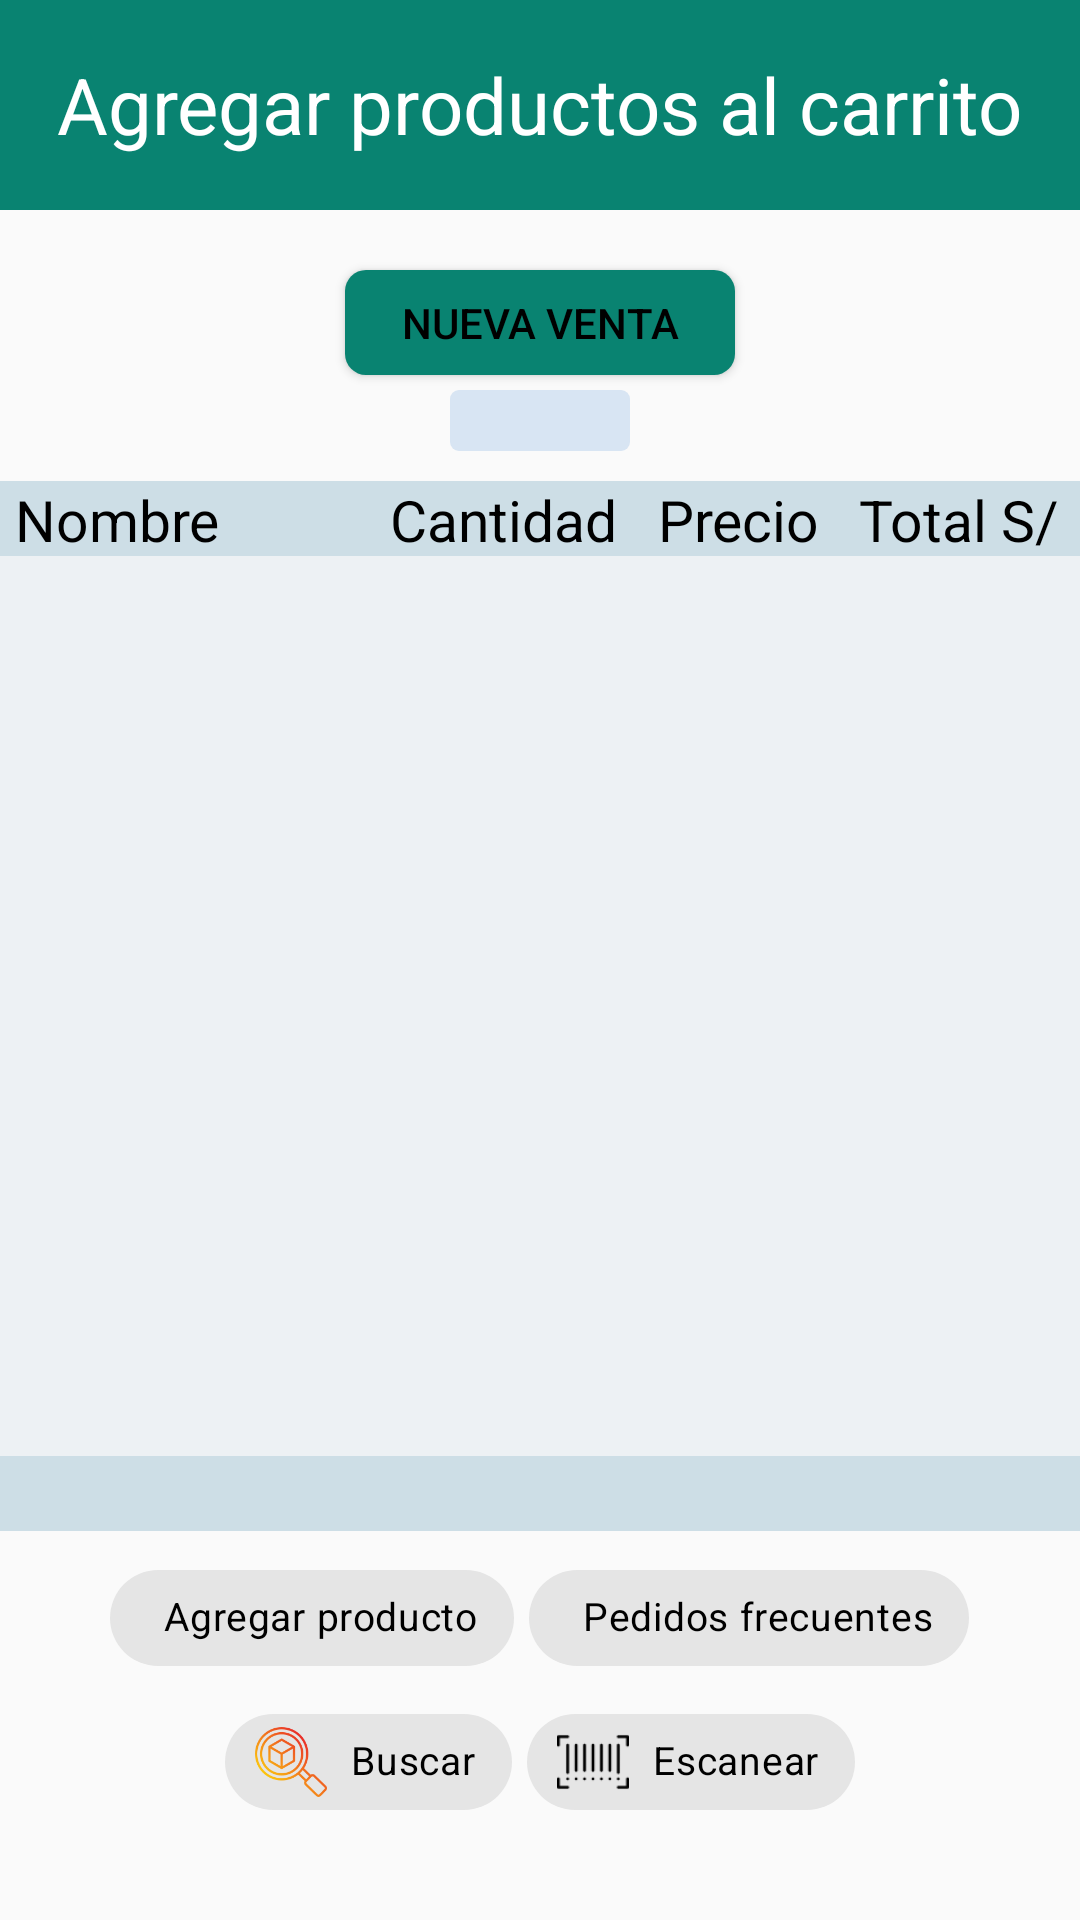

Write the Android layout XML for this screen, with the resource values it uses.
<!-- AndroidManifest.xml: application theme Theme.AppCompat.DayNight.NoActionBar -->
<!-- res/layout/activity_new_sale_add_to_car.xml -->
<?xml version="1.0" encoding="utf-8"?>
<LinearLayout xmlns:android="http://schemas.android.com/apk/res/android"
    xmlns:app="http://schemas.android.com/apk/res-auto"
    xmlns:tools="http://schemas.android.com/tools"
    android:layout_width="match_parent"
    android:layout_height="match_parent"
    android:orientation="vertical"
    tools:context=".newsales.NewSaleAddToCar">

        <LinearLayout
            android:layout_width="match_parent"
            android:layout_height="70dp"
            android:gravity="center"
            android:background="@color/color_base">
            <TextView
                android:layout_width="wrap_content"
                android:layout_height="wrap_content"
                android:text="Agregar productos al carrito"
                android:textColor="@color/white"
                android:textSize="26dp">

            </TextView>

        </LinearLayout>

        <LinearLayout
            android:id="@+id/frameLayout3"
            android:orientation="vertical"
            android:layout_width="match_parent"
            android:layout_height="wrap_content"
            android:layout_marginTop="10dp"
            android:layout_marginBottom="10dp"
            android:paddingLeft="20dp"
            android:paddingRight="20dp"
            android:gravity="center">

            <Button
                android:id="@+id/button_new_sale"
                android:background="@drawable/border_shape_info_car"
                android:layout_width="130dp"
                android:layout_height="35dp"
                android:layout_marginTop="10dp"
                android:textColor="@color/black"
                android:text="NUEVA VENTA" />

            <TextView
                android:id="@+id/id_sale"
                android:layout_width="60dp"
                android:layout_height="wrap_content"
                android:layout_marginTop="5dp"
                android:clickable="false"
                android:focusable="false"
                android:textSize="15dp"
                android:textColor="@color/black"
                android:background="@drawable/border_shape_info4"
                android:textAlignment="center" />

        </LinearLayout>

        <LinearLayout
            android:id="@+id/frameLayout4"
            android:orientation="vertical"
            android:layout_width="match_parent"
            android:layout_height="wrap_content">

            <TableLayout
                android:id="@+id/tablatitulo"
                android:layout_width="wrap_content"
                android:layout_height="25dp"
                android:stretchColumns="*"
                android:gravity="center"
                android:background="@color/sales_generate_voucher_color">

                <TableRow
                    android:layout_width="match_parent"
                    android:layout_height="wrap_content"
                    android:background="@color/sales_generate_voucher_color"
                    android:layout_gravity="center_horizontal">

                    <TextView
                        android:layout_width="110dp"
                        android:layout_height="wrap_content"
                        android:layout_weight="0.7"
                        android:gravity="left"
                        android:text="Nombre"
                        android:paddingLeft="5dp"
                        android:textColor="@color/black"
                        android:textSize="19dp"
                        ></TextView>

                    <TextView
                        android:layout_width="wrap_content"
                        android:layout_height="wrap_content"
                        android:layout_weight="0.5"
                        android:gravity="center_horizontal"
                        android:text="Cantidad"
                        android:textColor="@color/black"
                        android:textSize="19dp"></TextView>

                    <TextView
                        android:layout_width="wrap_content"
                        android:layout_height="wrap_content"
                        android:layout_weight="0.5"
                        android:gravity="center_horizontal"
                        android:text="Precio"
                        android:textColor="@color/black"
                        android:textSize="19dp"></TextView>

                    <TextView
                        android:layout_width="wrap_content"
                        android:layout_height="wrap_content"
                        android:layout_weight="0.5"
                        android:gravity="center_horizontal"
                        android:text="Total S/"
                        android:textColor="@color/black"
                        android:textSize="19dp"></TextView>

                </TableRow>

            </TableLayout>

            <ScrollView
                android:layout_width="match_parent"
                android:layout_height="wrap_content"
                android:background="@color/sales_generate_voucher_color2"
                app:layout_constraintEnd_toEndOf="parent"
                app:layout_constraintHorizontal_bias="1.0"
                app:layout_constraintStart_toStartOf="parent"
                app:layout_constraintTop_toBottomOf="@+id/tablatitulo">

                <HorizontalScrollView
                    android:layout_width="match_parent"
                    android:layout_height="match_parent"
                    android:layout_marginTop="0dp">

                    <TableLayout
                        android:id="@+id/table_generate_voucher"
                        android:layout_width="wrap_content"
                        android:layout_height="300dp"
                        android:background="@color/white"
                        android:stretchColumns="*">

                    </TableLayout>
                </HorizontalScrollView>
            </ScrollView>

            <TextView
                android:id="@+id/text_total_sale_generate_voucher"
                android:layout_width="match_parent"
                android:background="@color/sales_generate_voucher_color"
                android:layout_height="25dp"
                android:gravity="right"
                android:text=""
                android:textSize="18dp"
                android:paddingRight="10dp"
                android:textColor="@color/black"
                app:layout_constraintEnd_toEndOf="parent"
                app:layout_constraintStart_toStartOf="parent"
                app:layout_constraintTop_toBottomOf="@+id/scrollViewInventario" />

        </LinearLayout>

        <LinearLayout
            android:orientation="vertical"
            android:layout_width="match_parent"
            android:layout_height="match_parent"
            android:padding="5dp"
            app:layout_constraintEnd_toEndOf="parent"
            app:layout_constraintStart_toStartOf="parent"
            app:layout_constraintTop_toBottomOf="@+id/frameLayout4">

            <LinearLayout
                android:layout_width="match_parent"
                android:layout_height="wrap_content"
                android:gravity="center"
                android:padding="0dp">
                <com.google.android.material.chip.Chip
                    android:id="@+id/chip_add_product"
                    android:layout_width="wrap_content"
                    android:layout_height="wrap_content"
                    android:text="Agregar producto"
                    android:textSize="13dp"
                    android:enabled="true"
                    android:textColor="@color/black"
                    app:chipIcon="@drawable/agregara"
                    app:chipStartPadding="10dp"
                    android:theme="@style/Theme.MaterialComponents.Light">
                </com.google.android.material.chip.Chip>

                <com.google.android.material.chip.Chip
                    android:id="@+id/chip_frequent_product"
                    android:layout_width="wrap_content"
                    android:layout_height="wrap_content"
                    android:layout_marginLeft="5dp"
                    android:text="Pedidos frecuentes"
                    android:textSize="13dp"
                    android:enabled="true"
                    app:chipStartPadding="10dp"
                    android:textColor="@color/black"
                    app:chipIcon="@drawable/botonagregar"
                    android:theme="@style/Theme.MaterialComponents.Light">
                </com.google.android.material.chip.Chip>
            </LinearLayout>

            <LinearLayout
                android:layout_width="match_parent"
                android:layout_height="wrap_content"
                android:gravity="center">
                <com.google.android.material.chip.Chip
                    android:id="@+id/chip_search_product"
                    android:layout_width="wrap_content"
                    android:layout_height="wrap_content"
                    android:text="Buscar"
                    android:textSize="13dp"
                    android:enabled="true"
                    app:chipStartPadding="10dp"
                    android:textColor="@color/black"
                    app:chipIcon="@drawable/buscarz"
                    android:theme="@style/Theme.MaterialComponents.Light">
                </com.google.android.material.chip.Chip>

                <com.google.android.material.chip.Chip
                    android:id="@+id/chip_scanner_product"
                    android:layout_width="wrap_content"
                    android:layout_height="wrap_content"
                    android:layout_marginLeft="5dp"
                    android:text="Escanear"
                    android:textSize="13dp"
                    android:enabled="true"
                    app:chipStartPadding="10dp"
                    android:textColor="@color/black"
                    app:chipIcon="@drawable/barcode"
                    android:theme="@style/Theme.MaterialComponents.Light">

                </com.google.android.material.chip.Chip>

            </LinearLayout>

            <LinearLayout
                android:layout_width="match_parent"
                android:layout_height="wrap_content"
                android:orientation="vertical"
                android:gravity="bottom"
                android:padding="20dp"
                android:layout_marginTop="15dp">

                <Button
                    android:id="@+id/button_complet_sale_voucher"
                    android:layout_width="match_parent"
                    android:layout_height="35dp"
                    android:background="@drawable/border_shape_info_car"
                    android:enabled="true"
                    android:text="COMPLETAR VENTA"
                    android:textColor="@color/black"
                    app:layout_constraintEnd_toEndOf="parent"
                    app:layout_constraintStart_toStartOf="parent"
                    app:layout_constraintTop_toBottomOf="@+id/textView2" />

                <Button
                    android:id="@+id/button_cacel_sale_voucher"
                    android:layout_marginTop="10dp"
                    android:layout_width="match_parent"
                    android:layout_height="35dp"
                    android:enabled="true"
                    android:text="CANCELAR"
                    android:textColor="@color/black"
                    android:background="@drawable/border_shape_info_car_cacel"
                    app:layout_constraintEnd_toEndOf="parent"
                    app:layout_constraintStart_toStartOf="parent"
                    app:layout_constraintTop_toBottomOf="@+id/textView2"/>

            </LinearLayout>

        </LinearLayout>

</LinearLayout>
<!-- resources referenced by this layout -->
<resources>
  <color name="black">#FF000000</color>
  <color name="color_base">#098371</color>
  <color name="sales_generate_voucher_color">#CDDEE6</color>
  <color name="sales_generate_voucher_color2">#EDF1F4</color>
  <color name="white">#FFFFFFFF</color>
  <!-- drawable barcode: png bitmap (drawable-v24, 624 bytes) -->
  <!-- drawable border_shape_info4 (drawable-v24) -->
  <shape xmlns:android="http://schemas.android.com/apk/res/android" android:shape="rectangle" >
      <solid android:color="@color/color_base_white" />
  
      <corners android:radius="3dp"/>
  </shape>
  <!-- drawable border_shape_info_car (drawable-v24) -->
  <?xml version="1.0" encoding="utf-8"?>
  <shape xmlns:android="http://schemas.android.com/apk/res/android" android:shape="rectangle" >
      <solid android:color="@color/color_base" />
  
      <corners android:radius="7dp"/>
  </shape>
  <!-- drawable border_shape_info_car_cacel (drawable-v24) -->
  <shape xmlns:android="http://schemas.android.com/apk/res/android" android:shape="rectangle" >
      <solid android:color="@color/color_base_white" />
  
      <corners android:radius="7dp"/>
  </shape>
  <!-- drawable buscarz: png bitmap (drawable-v24, 11656 bytes) -->
  <color name="color_base_white">#D8E5F3</color>
</resources>
